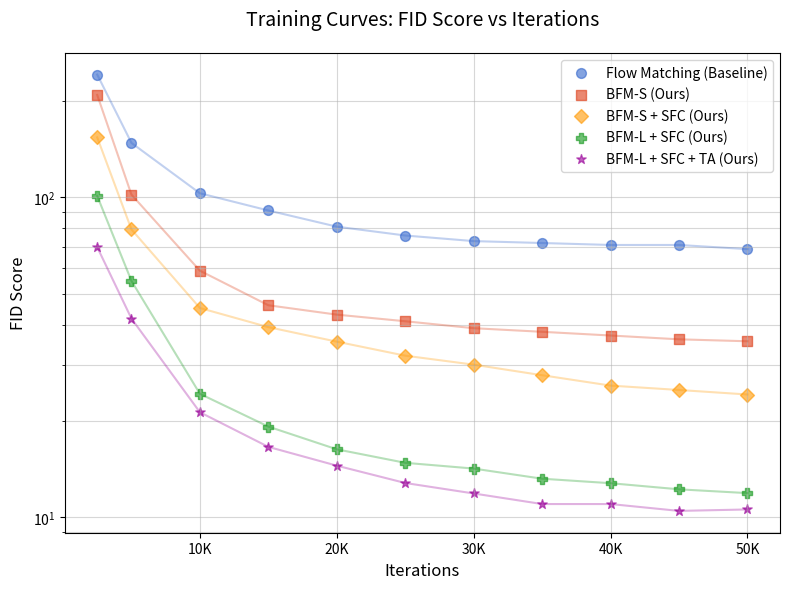

Python code for this plot: (Note: this script raises an exception after producing the figure.)
import matplotlib.pyplot as plt
import numpy as np

# Example Data: [GFLOPs, FID]
Iterations = [
    2500,
    5000,
    10000,
    15000,
    20000,
    25000,
    30000,
    35000,
    40000,
    45000,
    50000,
    55000,
    60000,
    65000,
    70000,
    75000,
    80000,
    85000,
    90000,
    95000,
    100000,
]

methods_FID = {
    "Flow Matching (Baseline)": [
        282-40,
        188-40,
        143-40,
        131-40,
        121-40,
        116-40,
        113-40,
        112-40,
        111-40,
        111-40,
        108.9-40,
        108-40,
        108.9-40,
        108.8-40,
        107-40,
        105-40,
        104-40,
        103-40,
        101-40,
        101.85-40,
        104-40,
    ],
    "BFM-S (Ours)": [
        209,
        102,
        59,
        46,
        43,
        41,
        39,
        38,
        37,
        36,
        35.5,
        35,
        34.5,
        34,
        33.5,
        32.9,
        32,
        31.6,
        31,
        30.5,
        30,
    ],
    "BFM-S + SFC (Ours)": [
        154,
        79.4,
        45.1,
        39.3,
        35.4,
        32,
        30,
        27.8,
        25.8,
        25,
        24.2,
        23,
        22,
        21.7,
        21.43,
        20.7,
        19,
        18.5,
        18.3,
        18,
        18,
    ],
    "BFM-L + SFC (Ours)": [
        101,
        54.82,
        24.32,
        19.21,
        16.31,
        14.8,
        14.2,
        13.2,
        12.78,
        12.23,
        11.9,
        11.6,
        11.62,
        11.72,
        11.7,
        11.54,
        11.6,
        11.4,
        11.45,
        11.3,
        11.2,
    ],
    "BFM-L + SFC + TA (Ours)": [
        69.9,
        41.8,
        21.3,
        16.6,
        14.5,
        12.8,
        11.87,
        11,
        11,
        10.47,
        10.58,
    ],
}


def select_regular_intervals(iterations, values):
    # Define intervals that make sense for the data range (adjust these as needed)
    key_points = [2500, 5000, 10000, 15000, 20000, 25000, 30000, 35000, 40000, 45000, 50000]
    
    # Find closest available points to our desired intervals
    selected_indices = []
    for point in key_points:
        if point <= iterations[-1]:  # Only include points within our data range
            # Find the index of the closest value
            idx = min(range(len(iterations)), key=lambda i: abs(iterations[i] - point))
            if idx not in selected_indices:
                selected_indices.append(idx)
    
    # Return selected iterations and values
    return [iterations[i] for i in selected_indices], [values[i] for i in selected_indices]

# Set figure size and style
plt.figure(figsize=(8, 6))
# try:
#     # Try to import seaborn for better styling
#     import seaborn as sns
#     sns.set_style("whitegrid")
# except ImportError:
#     # Fall back to a built-in matplotlib style if seaborn is not available
#     plt.style.use('ggplot')  # 'ggplot' is a built-in style similar to seaborn

# Colors for different methods
#colors = ['#4472C4', '#ED7D31', '#A5A5A5', '#70AD47', '#5B9BD5']
colors = ['#3366CC', '#DC3912', '#FF9900', '#109618', '#990099']
#markers = ['o', '^', 's', 'D', 'P']
markers = ['o', 's', 'D', 'P', '*']
#markers = ['o', 's', '^', 'd', 'v']
#markers = ['o', 'h', 'p', 'X', 'd']

# Plot each method
for i, (method, fid_scores) in enumerate(methods_FID.items()):
    # Only use the number of iterations that match the length of FID scores
    iterations = Iterations[:len(fid_scores)]
    smooth_iters, smooth_scores = select_regular_intervals(iterations, fid_scores)
    plt.plot(smooth_iters, smooth_scores, linestyle='-', alpha=0.3, color=colors[i])
    plt.scatter(smooth_iters, smooth_scores, color=colors[i], marker=markers[i], s=50, label=method, alpha=0.6)

# Customize the plot
#plt.xscale('log')  # Use log scale for iterations
plt.yscale('log')  # Use log scale for FID scores
#plt.yticks([0, 50, 100, 150, 200, 250, 300])
plt.xticks([10000, 20000, 30000, 40000, 50000], 
           ['10K', '20K', '30K', '40K', '50K'])
plt.grid(True, which="both", ls="-", alpha=0.5)

# Labels and title
plt.xlabel('Iterations', fontsize=12)
plt.ylabel('FID Score', fontsize=12)
plt.title('Training Curves: FID Score vs Iterations', fontsize=14, pad=20)

# Legend
#plt.legend(bbox_to_anchor=(1.05, 1), loc='upper left', fontsize=10)
plt.legend()

# Adjust layout to prevent label cutoff
plt.tight_layout()

# Show plot
# Save the plot to file
plt.savefig("/hub_data2/dogyun/training_curves_fid_vs_iterations.png", dpi=300, bbox_inches='tight')



